The GitHub repository JeanpierePalacios/FitBite contains a labelled image folder "frutas_verduras_31" with 10 categories: ajo, alcachofa, arveja, brócoli, espárrago, haba, lechuga, papaya, pepinillo, zanahoria. Examples follow, each with its label.

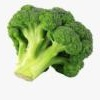
Label: brócoli

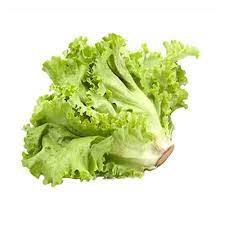
Label: lechuga

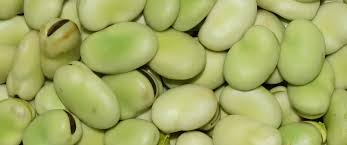
Label: haba

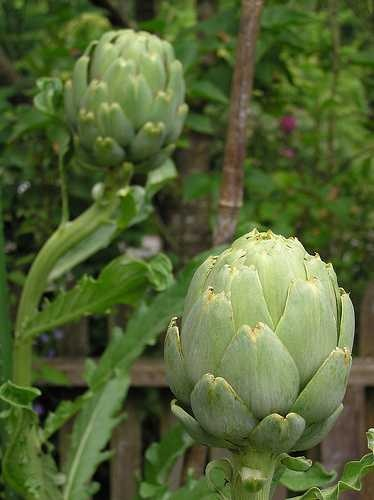
Label: alcachofa

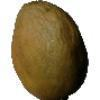
Label: papaya

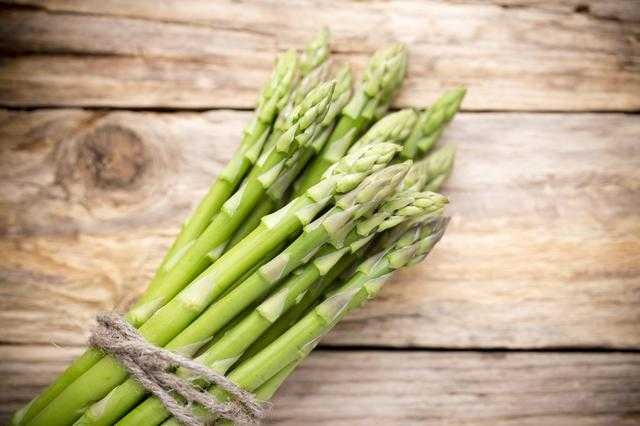
Label: espárrago
